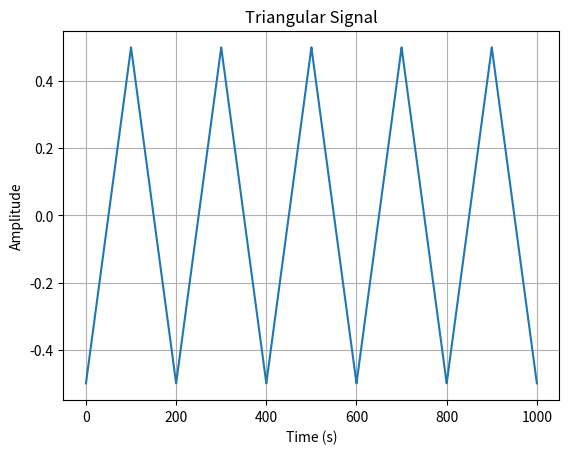

Python code for this plot:
import numpy as np
import matplotlib.pyplot as plt

# Parameters of the triangular signal
frequency = 0.005  # Frequency of the signal (cycles per second)
amplitude = 0.5  # Amplitude of the signal
duration = 1000.0  # Duration of the signal (seconds)
sampling_frequency = 1000  # Sampling frequency (samples per second)

# Generate a time vector
t = np.linspace(0, duration, int(sampling_frequency * duration), endpoint=False)

# Generate the triangular signal
triangular_signal = amplitude * (2 * np.abs(2 * (t * frequency - np.floor(t * frequency + 0.5))) - 1)

# Plot 
plt.figure()
plt.plot(t, triangular_signal)
plt.title('Triangular Signal')
plt.xlabel('Time (s)')
plt.ylabel('Amplitude')
plt.grid(True)
plt.show()
